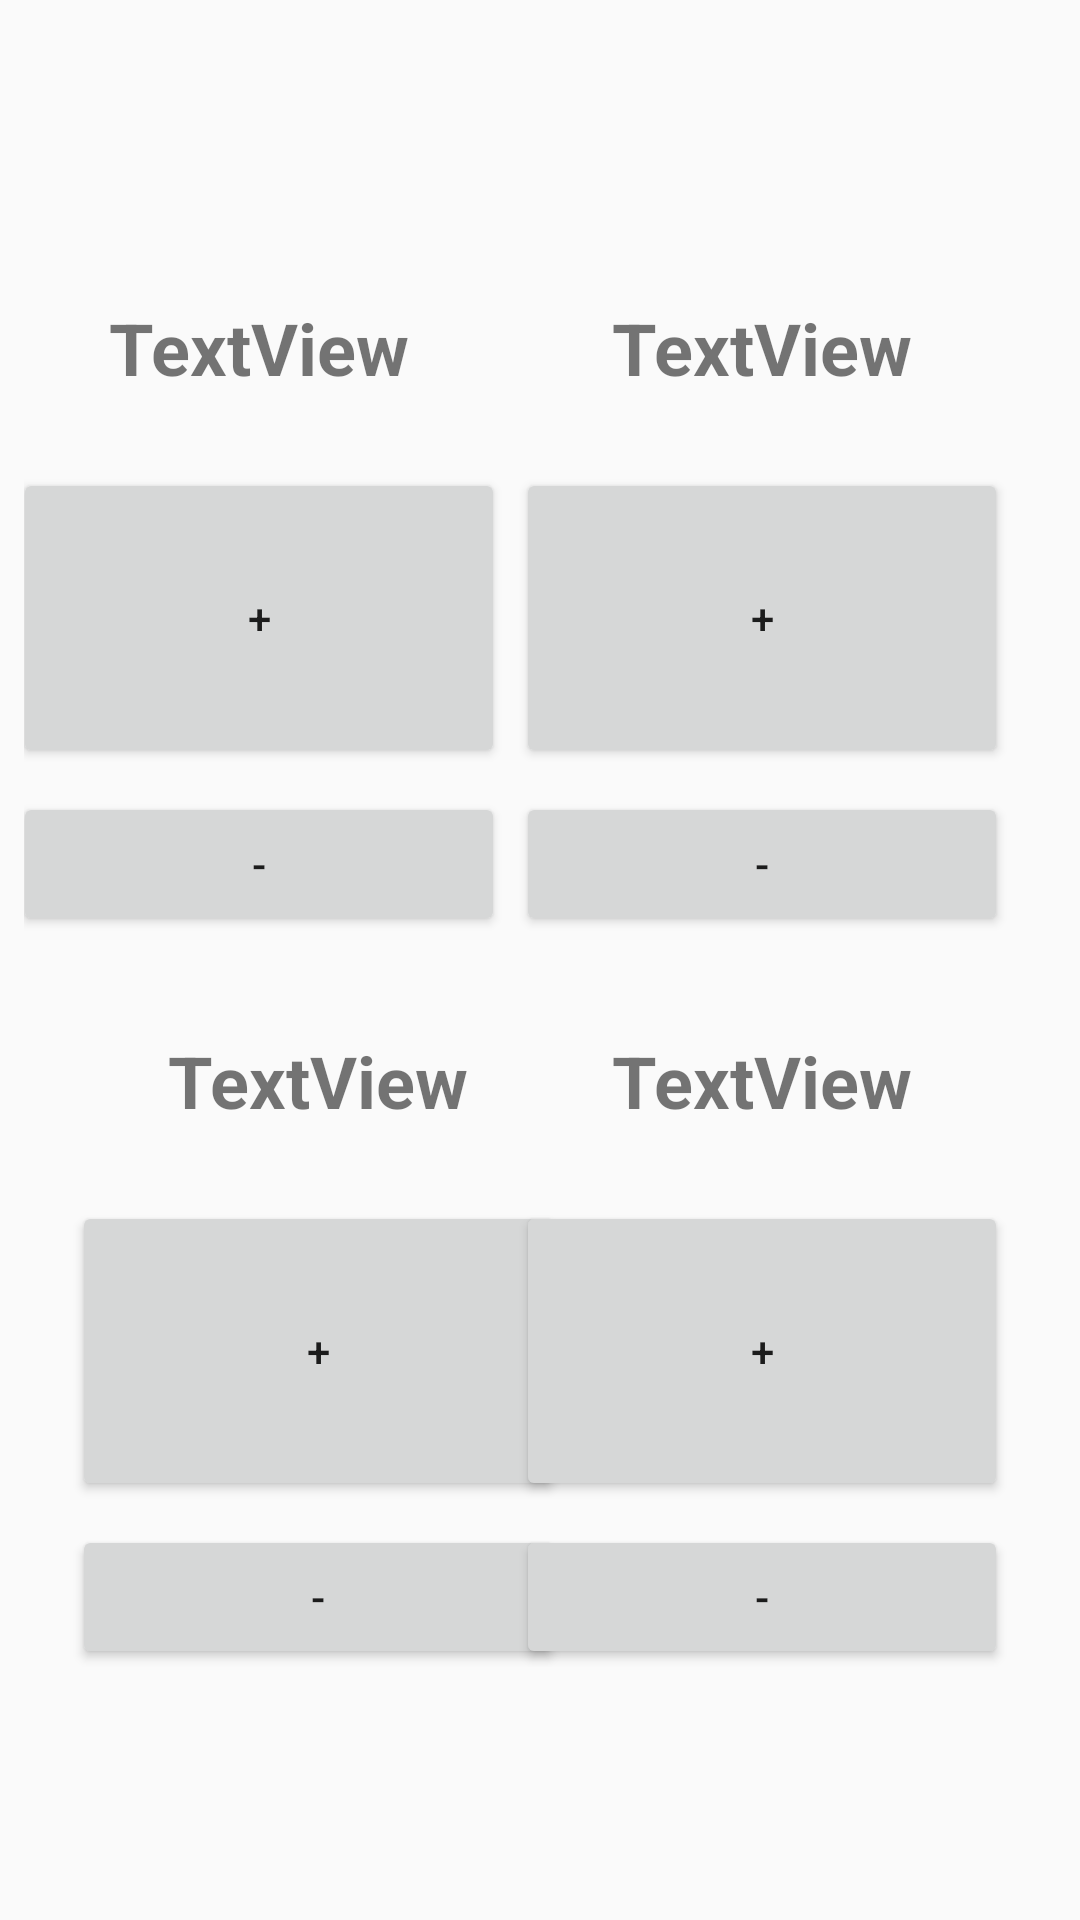

Reconstruct the res/layout file that produces this screen, plus the resources it refers to.
<!-- AndroidManifest.xml: activity theme AppTheme -->
<!-- res/layout/activity_multiple_counter.xml -->
<?xml version="1.0" encoding="utf-8"?>
<android.support.constraint.ConstraintLayout xmlns:android="http://schemas.android.com/apk/res/android"
    xmlns:app="http://schemas.android.com/apk/res-auto"
    xmlns:tools="http://schemas.android.com/tools"
    android:layout_width="match_parent"
    android:layout_height="match_parent"
    tools:context=".MultipleCounterActivity">

    <android.support.constraint.ConstraintLayout
        android:layout_width="0dp"
        android:layout_height="wrap_content"
        android:layout_marginStart="8dp"
        android:layout_marginTop="8dp"
        android:layout_marginEnd="8dp"
        android:layout_marginBottom="8dp"
        app:layout_constraintBottom_toBottomOf="parent"
        app:layout_constraintEnd_toEndOf="parent"
        app:layout_constraintStart_toStartOf="parent"
        app:layout_constraintTop_toTopOf="parent">

        <android.support.constraint.ConstraintLayout
            android:id="@+id/constraintLayout6"
            android:layout_width="0dp"
            android:layout_height="wrap_content"
            android:layout_marginTop="8dp"
            app:layout_constraintEnd_toEndOf="parent"
            app:layout_constraintStart_toStartOf="parent"
            app:layout_constraintTop_toTopOf="parent">

            <android.support.constraint.ConstraintLayout
                android:id="@+id/constraintLayout"
                android:layout_width="180dp"
                android:layout_height="wrap_content"
                android:layout_marginStart="8dp"
                android:layout_marginTop="8dp"
                android:layout_marginEnd="8dp"
                android:layout_marginBottom="8dp"
                app:layout_constraintBottom_toBottomOf="parent"
                app:layout_constraintEnd_toStartOf="@+id/constraintLayout2"
                app:layout_constraintStart_toStartOf="parent"
                app:layout_constraintTop_toTopOf="parent">

                <TextView
                    android:id="@+id/firstValueTV"
                    android:layout_width="wrap_content"
                    android:layout_height="wrap_content"
                    android:layout_marginStart="8dp"
                    android:layout_marginTop="8dp"
                    android:layout_marginEnd="8dp"
                    android:text="TextView"
                    android:textSize="24sp"
                    android:textStyle="bold"
                    app:layout_constraintEnd_toEndOf="parent"
                    app:layout_constraintStart_toStartOf="parent"
                    app:layout_constraintTop_toTopOf="parent" />

                <Button
                    android:id="@+id/firstPlusBtn"
                    android:layout_width="0dp"
                    android:layout_height="100dp"
                    android:layout_marginStart="8dp"
                    android:layout_marginTop="24dp"
                    android:layout_marginEnd="8dp"
                    android:text="+"
                    app:layout_constraintEnd_toEndOf="parent"
                    app:layout_constraintStart_toStartOf="parent"
                    app:layout_constraintTop_toBottomOf="@+id/firstValueTV" />

                <Button
                    android:id="@+id/firstMinusBtn"
                    android:layout_width="0dp"
                    android:layout_height="wrap_content"
                    android:layout_marginStart="8dp"
                    android:layout_marginTop="8dp"
                    android:layout_marginEnd="8dp"
                    android:text="-"
                    app:layout_constraintEnd_toEndOf="parent"
                    app:layout_constraintStart_toStartOf="parent"
                    app:layout_constraintTop_toBottomOf="@+id/firstPlusBtn" />
            </android.support.constraint.ConstraintLayout>

            <android.support.constraint.ConstraintLayout
                android:id="@+id/constraintLayout2"
                android:layout_width="180dp"
                android:layout_height="wrap_content"
                android:layout_marginTop="8dp"
                android:layout_marginEnd="8dp"
                android:layout_marginBottom="8dp"
                app:layout_constraintBottom_toBottomOf="parent"
                app:layout_constraintEnd_toEndOf="parent"
                app:layout_constraintTop_toTopOf="parent">

                <TextView
                    android:id="@+id/secondValueTV"
                    android:layout_width="wrap_content"
                    android:layout_height="wrap_content"
                    android:layout_marginStart="8dp"
                    android:layout_marginTop="8dp"
                    android:layout_marginEnd="8dp"
                    android:text="TextView"
                    android:textSize="24sp"
                    android:textStyle="bold"
                    app:layout_constraintEnd_toEndOf="parent"
                    app:layout_constraintStart_toStartOf="parent"
                    app:layout_constraintTop_toTopOf="parent" />

                <Button
                    android:id="@+id/secondPlusBtn"
                    android:layout_width="0dp"
                    android:layout_height="100dp"
                    android:layout_marginStart="8dp"
                    android:layout_marginTop="24dp"
                    android:layout_marginEnd="8dp"
                    android:text="+"
                    app:layout_constraintEnd_toEndOf="parent"
                    app:layout_constraintStart_toStartOf="parent"
                    app:layout_constraintTop_toBottomOf="@+id/secondValueTV" />

                <Button
                    android:id="@+id/secondMinusBtn"
                    android:layout_width="0dp"
                    android:layout_height="wrap_content"
                    android:layout_marginStart="8dp"
                    android:layout_marginTop="8dp"
                    android:layout_marginEnd="8dp"
                    android:text="-"
                    app:layout_constraintEnd_toEndOf="parent"
                    app:layout_constraintStart_toStartOf="parent"
                    app:layout_constraintTop_toBottomOf="@+id/secondPlusBtn" />
            </android.support.constraint.ConstraintLayout>
        </android.support.constraint.ConstraintLayout>

        <android.support.constraint.ConstraintLayout
            android:layout_width="0dp"
            android:layout_height="wrap_content"
            android:layout_marginTop="8dp"
            app:layout_constraintEnd_toEndOf="parent"
            app:layout_constraintHorizontal_bias="0.0"
            app:layout_constraintStart_toStartOf="parent"
            app:layout_constraintTop_toBottomOf="@+id/constraintLayout6">

            <android.support.constraint.ConstraintLayout
                android:id="@+id/constraintLayout3"
                android:layout_width="180dp"
                android:layout_height="wrap_content"
                android:layout_marginStart="8dp"
                android:layout_marginTop="8dp"
                android:layout_marginBottom="8dp"
                app:layout_constraintBottom_toBottomOf="parent"
                app:layout_constraintStart_toStartOf="parent"
                app:layout_constraintTop_toTopOf="parent">

                <TextView
                    android:id="@+id/thirdValueTV"
                    android:layout_width="wrap_content"
                    android:layout_height="wrap_content"
                    android:layout_marginStart="8dp"
                    android:layout_marginTop="8dp"
                    android:layout_marginEnd="8dp"
                    android:text="TextView"
                    android:textSize="24sp"
                    android:textStyle="bold"
                    app:layout_constraintEnd_toEndOf="parent"
                    app:layout_constraintStart_toStartOf="parent"
                    app:layout_constraintTop_toTopOf="parent" />

                <Button
                    android:id="@+id/thirdPlusBtn"
                    android:layout_width="0dp"
                    android:layout_height="100dp"
                    android:layout_marginStart="8dp"
                    android:layout_marginTop="24dp"
                    android:layout_marginEnd="8dp"
                    android:text="+"
                    app:layout_constraintEnd_toEndOf="parent"
                    app:layout_constraintStart_toStartOf="parent"
                    app:layout_constraintTop_toBottomOf="@+id/thirdValueTV" />

                <Button
                    android:id="@+id/thirdMinusBtn"
                    android:layout_width="0dp"
                    android:layout_height="wrap_content"
                    android:layout_marginStart="8dp"
                    android:layout_marginTop="8dp"
                    android:layout_marginEnd="8dp"
                    android:text="-"
                    app:layout_constraintEnd_toEndOf="parent"
                    app:layout_constraintStart_toStartOf="parent"
                    app:layout_constraintTop_toBottomOf="@+id/thirdPlusBtn" />
            </android.support.constraint.ConstraintLayout>

            <android.support.constraint.ConstraintLayout
                android:id="@+id/constraintLayout4"
                android:layout_width="180dp"
                android:layout_height="wrap_content"
                android:layout_marginTop="8dp"
                android:layout_marginEnd="8dp"
                android:layout_marginBottom="8dp"
                app:layout_constraintBottom_toBottomOf="parent"
                app:layout_constraintEnd_toEndOf="parent"
                app:layout_constraintTop_toTopOf="parent">

                <TextView
                    android:id="@+id/fourthValueTV"
                    android:layout_width="wrap_content"
                    android:layout_height="wrap_content"
                    android:layout_marginStart="8dp"
                    android:layout_marginTop="8dp"
                    android:layout_marginEnd="8dp"
                    android:text="TextView"
                    android:textSize="24sp"
                    android:textStyle="bold"
                    app:layout_constraintEnd_toEndOf="parent"
                    app:layout_constraintStart_toStartOf="parent"
                    app:layout_constraintTop_toTopOf="parent" />

                <Button
                    android:id="@+id/fourthPlusBtn"
                    android:layout_width="0dp"
                    android:layout_height="100dp"
                    android:layout_marginStart="8dp"
                    android:layout_marginTop="24dp"
                    android:layout_marginEnd="8dp"
                    android:text="+"
                    app:layout_constraintEnd_toEndOf="parent"
                    app:layout_constraintStart_toStartOf="parent"
                    app:layout_constraintTop_toBottomOf="@+id/fourthValueTV" />

                <Button
                    android:id="@+id/fourthMinusBtn"
                    android:layout_width="0dp"
                    android:layout_height="wrap_content"
                    android:layout_marginStart="8dp"
                    android:layout_marginTop="8dp"
                    android:layout_marginEnd="8dp"
                    android:text="-"
                    app:layout_constraintEnd_toEndOf="parent"
                    app:layout_constraintStart_toStartOf="parent"
                    app:layout_constraintTop_toBottomOf="@+id/fourthPlusBtn" />
            </android.support.constraint.ConstraintLayout>
        </android.support.constraint.ConstraintLayout>
    </android.support.constraint.ConstraintLayout>
</android.support.constraint.ConstraintLayout>
<!-- resources referenced by this layout -->
<resources>
  <style name="AppTheme" parent="Theme.AppCompat.Light.DarkActionBar">
          
          <item name="colorPrimary">@color/colorPrimary</item>
          <item name="colorPrimaryDark">@color/colorPrimaryDark</item>
          <item name="colorAccent">@color/colorAccent</item>
      </style>
  <color name="colorPrimary">#3a69e2</color>
  <color name="colorPrimaryDark">#2654df</color>
  <color name="colorAccent">#1b3ed8</color>
</resources>
